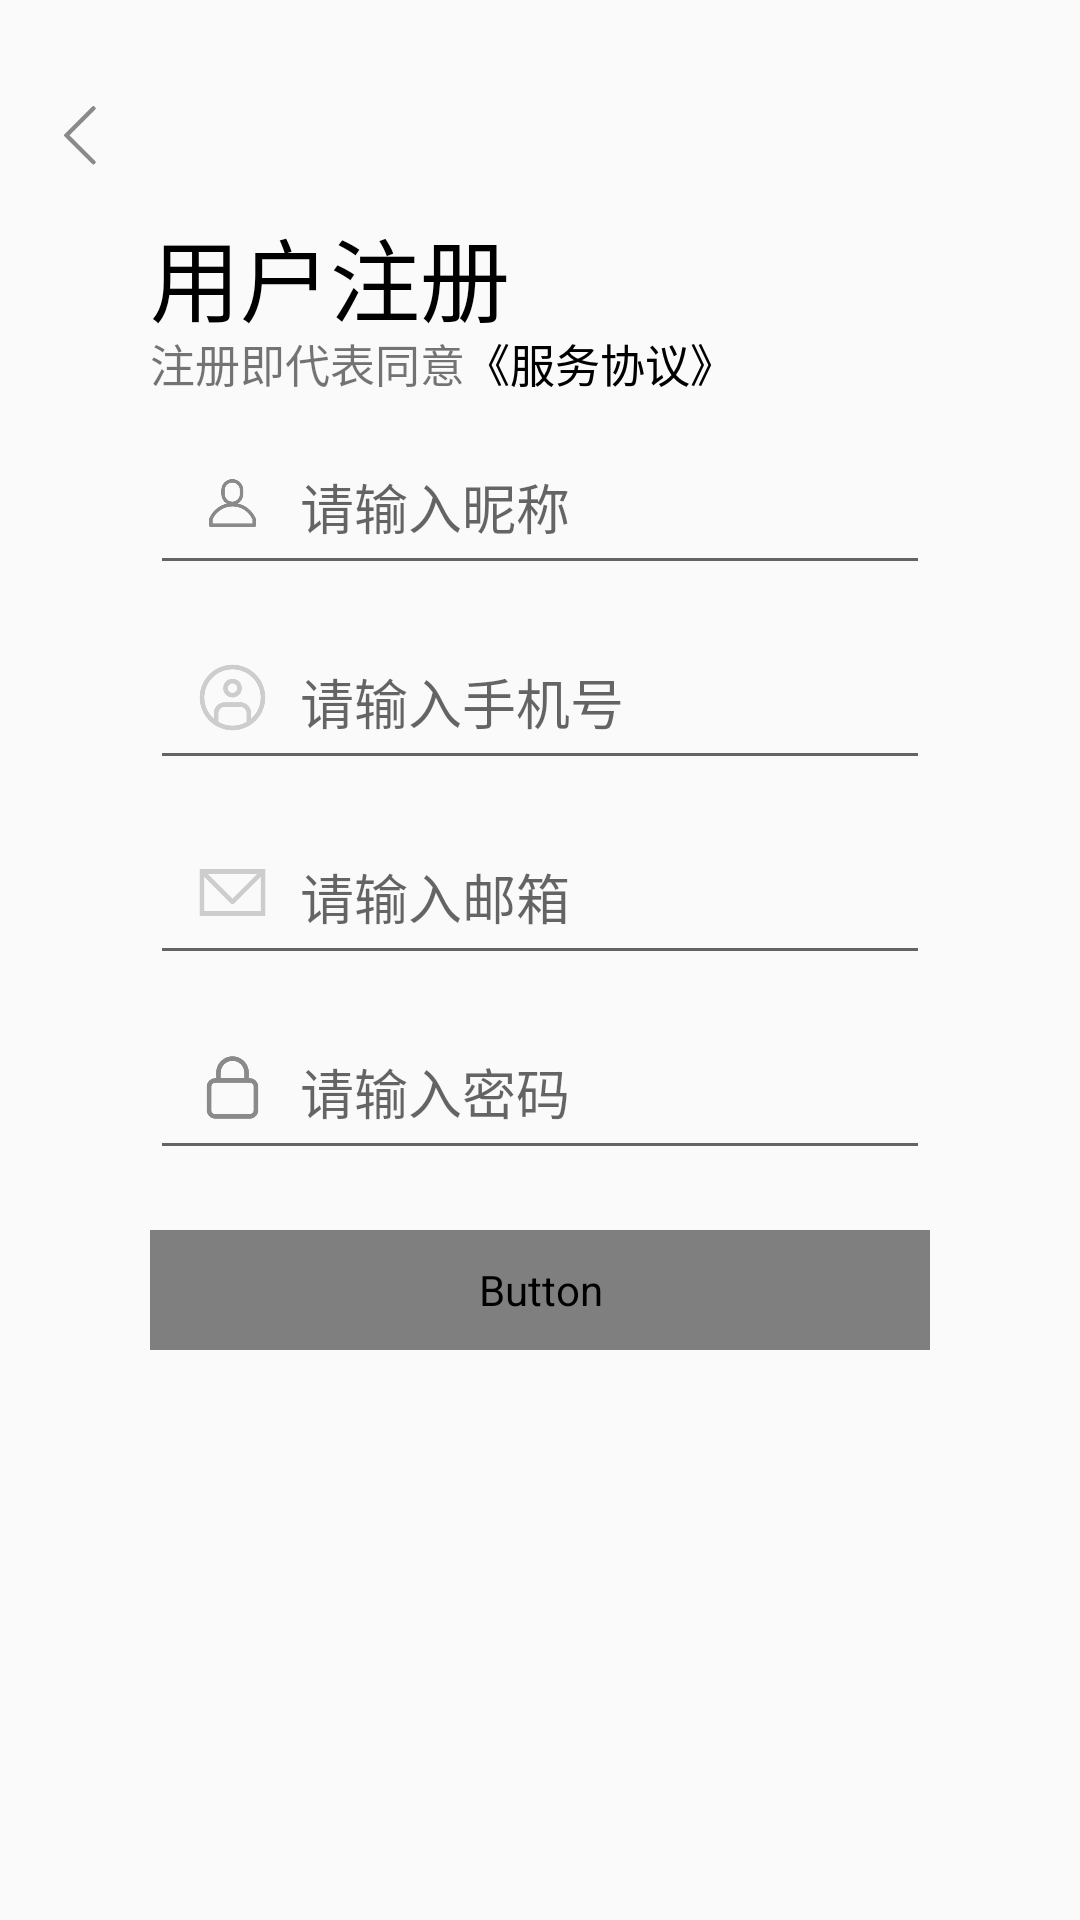

The Android layout XML behind this screen, and the referenced resources:
<!-- AndroidManifest.xml: application theme AppTheme.NoActionBar -->
<!-- res/layout/activity_register.xml -->
<?xml version="1.0" encoding="utf-8"?>
<LinearLayout xmlns:android="http://schemas.android.com/apk/res/android"
    xmlns:tools="http://schemas.android.com/tools"
    android:layout_width="match_parent"
    android:layout_height="match_parent"
    tools:context=".View.activity.RegisterActivity"
    android:orientation="vertical">

    <RelativeLayout
        android:layout_width="match_parent"
        android:layout_height="@dimen/dp_0"
        android:layout_weight="1">

        <ImageView
            android:id="@+id/backLogin"
            android:layout_width="@dimen/dp_30"
            android:layout_height="@dimen/dp_30"
            android:src="@mipmap/ic_back"
            android:scaleType="centerCrop"
            android:layout_alignParentLeft="true"
            android:layout_marginStart="@dimen/dp_16"
            android:layout_marginTop="@dimen/dp_30"/>

        <TextView
            android:layout_width="wrap_content"
            android:layout_height="wrap_content"
            android:text="@string/userRegister"
            android:layout_marginTop="@dimen/dp_70"
            android:layout_marginStart="@dimen/dp_50"
            android:textSize="@dimen/sp_30"
            android:textColor="@color/black"/>

        <TextView
            android:id="@+id/tv"
            android:layout_width="wrap_content"
            android:layout_height="wrap_content"
            android:text="@string/registerServiceApprove"
            android:layout_marginTop="@dimen/dp_110"
            android:layout_marginStart="@dimen/dp_50"
            android:textSize="@dimen/sp_15" />

        <TextView
            android:id="@+id/registerServiceApprove"
            android:layout_width="wrap_content"
            android:layout_height="wrap_content"
            android:text="@string/serviceApprove"
            android:layout_alignRight="@+id/tv"
            android:layout_marginTop="@dimen/dp_110"
            android:textSize="@dimen/sp_15"
            android:textColor="@color/black"/>

        <LinearLayout
            android:layout_width="match_parent"
            android:layout_height="wrap_content"
            android:layout_marginTop="@dimen/dp_110"
            android:layout_marginLeft="@dimen/dp_50"
            android:layout_marginRight="@dimen/dp_50"
            android:orientation="vertical">

            <RelativeLayout
                android:layout_width="match_parent"
                android:layout_height="@dimen/dp_55"
                android:layout_marginTop="@dimen/dp_30">

                <EditText
                    android:id="@+id/registerNickName"
                    android:layout_width="match_parent"
                    android:layout_height="@dimen/dp_55"
                    android:paddingLeft="@dimen/dp_50"
                    android:paddingRight="@dimen/dp_30"
                    android:textColor="@color/black"
                    android:hint="@string/outNickName"
                    android:maxLength="16"
                    android:maxLines="1"
                    android:inputType="text"/>

                <ImageView
                    android:layout_centerVertical="true"
                    android:layout_marginLeft="@dimen/dp_15"
                    android:layout_width="@dimen/dp_25"
                    android:layout_height="@dimen/dp_25"
                    android:src="@mipmap/nickname"
                    android:scaleType="centerCrop"/>

            </RelativeLayout>

            <RelativeLayout
                android:layout_width="match_parent"
                android:layout_height="@dimen/dp_55"
                android:layout_marginTop="@dimen/dp_10">

                <EditText
                    android:id="@+id/registerAccountNumber"
                    android:layout_width="match_parent"
                    android:layout_height="@dimen/dp_55"
                    android:paddingLeft="@dimen/dp_50"
                    android:paddingRight="@dimen/dp_30"
                    android:textColor="@color/black"
                    android:hint="@string/outAccountNumber"
                    android:maxLength="11"
                    android:maxLines="1"
                    android:inputType="number"/>

                <ImageView
                    android:layout_centerVertical="true"
                    android:layout_marginLeft="@dimen/dp_15"
                    android:layout_width="@dimen/dp_25"
                    android:layout_height="@dimen/dp_25"
                    android:src="@mipmap/uer_account"
                    android:scaleType="centerCrop"/>

            </RelativeLayout>

            <RelativeLayout
                android:layout_width="match_parent"
                android:layout_height="@dimen/dp_55"
                android:layout_marginTop="@dimen/dp_10">

                <EditText
                    android:id="@+id/registerEmail"
                    android:layout_width="match_parent"
                    android:layout_height="@dimen/dp_55"
                    android:paddingLeft="@dimen/dp_50"
                    android:paddingRight="@dimen/dp_30"
                    android:textColor="@color/black"
                    android:hint="@string/outEmail"
                    android:maxLength="24"
                    android:maxLines="1"
                    android:inputType="text"/>

                <ImageView
                    android:layout_centerVertical="true"
                    android:layout_marginLeft="@dimen/dp_15"
                    android:layout_width="@dimen/dp_25"
                    android:layout_height="@dimen/dp_25"
                    android:src="@mipmap/email"
                    android:scaleType="centerCrop"/>

            </RelativeLayout>

            <RelativeLayout
                android:layout_width="match_parent"
                android:layout_height="@dimen/dp_55"
                android:layout_marginTop="@dimen/dp_10">

                <EditText
                    android:id="@+id/registerPassowrd"
                    android:layout_width="match_parent"
                    android:layout_height="@dimen/dp_55"
                    android:paddingLeft="@dimen/dp_50"
                    android:paddingRight="@dimen/dp_30"
                    android:textColor="@color/black"
                    android:hint="@string/outPassword"
                    android:maxLength="16"
                    android:maxLines="1"
                    android:inputType="textPassword"/>

                <ImageView
                    android:layout_centerVertical="true"
                    android:layout_marginLeft="@dimen/dp_15"
                    android:layout_width="@dimen/dp_25"
                    android:layout_height="@dimen/dp_25"
                    android:src="@mipmap/user_password"
                    android:scaleType="centerCrop"/>

            </RelativeLayout>

            <Button
                android:id="@+id/register"
                android:layout_width="match_parent"
                android:layout_height="@dimen/dp_40"
                android:layout_marginTop="@dimen/dp_20"
                android:text="@string/register"
                android:textColor="@drawable/selector_text"
                android:background="@drawable/selector_register_button"
                android:stateListAnimator="@null"/>

        </LinearLayout>

    </RelativeLayout>

</LinearLayout>
<!-- resources referenced by this layout -->
<resources>
  <color name="black">@android:color/black</color>
  <dimen name="dp_0">0dp</dimen>
  <dimen name="dp_10">10dp</dimen>
  <dimen name="dp_110">110dp</dimen>
  <dimen name="dp_15">15dp</dimen>
  <dimen name="dp_16">16dp</dimen>
  <dimen name="dp_20">20dp</dimen>
  <dimen name="dp_25">25dp</dimen>
  <dimen name="dp_30">30dp</dimen>
  <dimen name="dp_40">40dp</dimen>
  <dimen name="dp_50">50dp</dimen>
  <dimen name="dp_55">55dp</dimen>
  <dimen name="dp_70">70dp</dimen>
  <dimen name="sp_15">15sp</dimen>
  <dimen name="sp_30">30sp</dimen>
  <!-- drawable selector_register_button (drawable) -->
  <?xml version="1.0" encoding="utf-8"?>
  <selector xmlns:android="http://schemas.android.com/apk/res/android">
  
      <item android:state_pressed="true" android:drawable="@drawable/shape_register_button_reverse"/>
      <item android:drawable="@drawable/shape_register_button"/>
  </selector>
  <!-- mipmap email: png bitmap (mipmap-hdpi, 3079 bytes) -->
  <!-- mipmap ic_back: png bitmap (mipmap-hdpi, 2817 bytes) -->
  <!-- mipmap nickname: png bitmap (mipmap-hdpi, 5194 bytes) -->
  <!-- mipmap uer_account: png bitmap (mipmap-hdpi, 9296 bytes) -->
  <!-- mipmap user_password: png bitmap (mipmap-hdpi, 4570 bytes) -->
  <string name="outAccountNumber">请输入手机号</string>
  <string name="outEmail">请输入邮箱</string>
  <string name="outNickName">请输入昵称</string>
  <string name="outPassword">请输入密码</string>
  <string name="register">注册</string>
  <string name="registerServiceApprove">注册即代表同意《服务协议》</string>
  <string name="serviceApprove">《服务协议》</string>
  <string name="userRegister">用户注册</string>
  <style name="AppTheme.NoActionBar">
          <item name="windowActionBar">false</item>
          <item name="windowNoTitle">true</item>
      </style>
  <!-- drawable shape_register_button_reverse (drawable) -->
  <?xml version="1.0" encoding="utf-8"?>
  <shape xmlns:android="http://schemas.android.com/apk/res/android">
      
      <corners android:radius="@dimen/dp_10" />
      
      <solid android:color="@color/white" />
  </shape>
  <!-- drawable shape_register_button (drawable) -->
  <?xml version="1.0" encoding="utf-8"?>
  <shape xmlns:android="http://schemas.android.com/apk/res/android">
      
      <corners android:radius="@dimen/dp_10" />
      
      <solid android:color="@color/red" />
  </shape>
  <color name="white">@android:color/white</color>
  <color name="red">@android:color/holo_red_light</color>
</resources>
